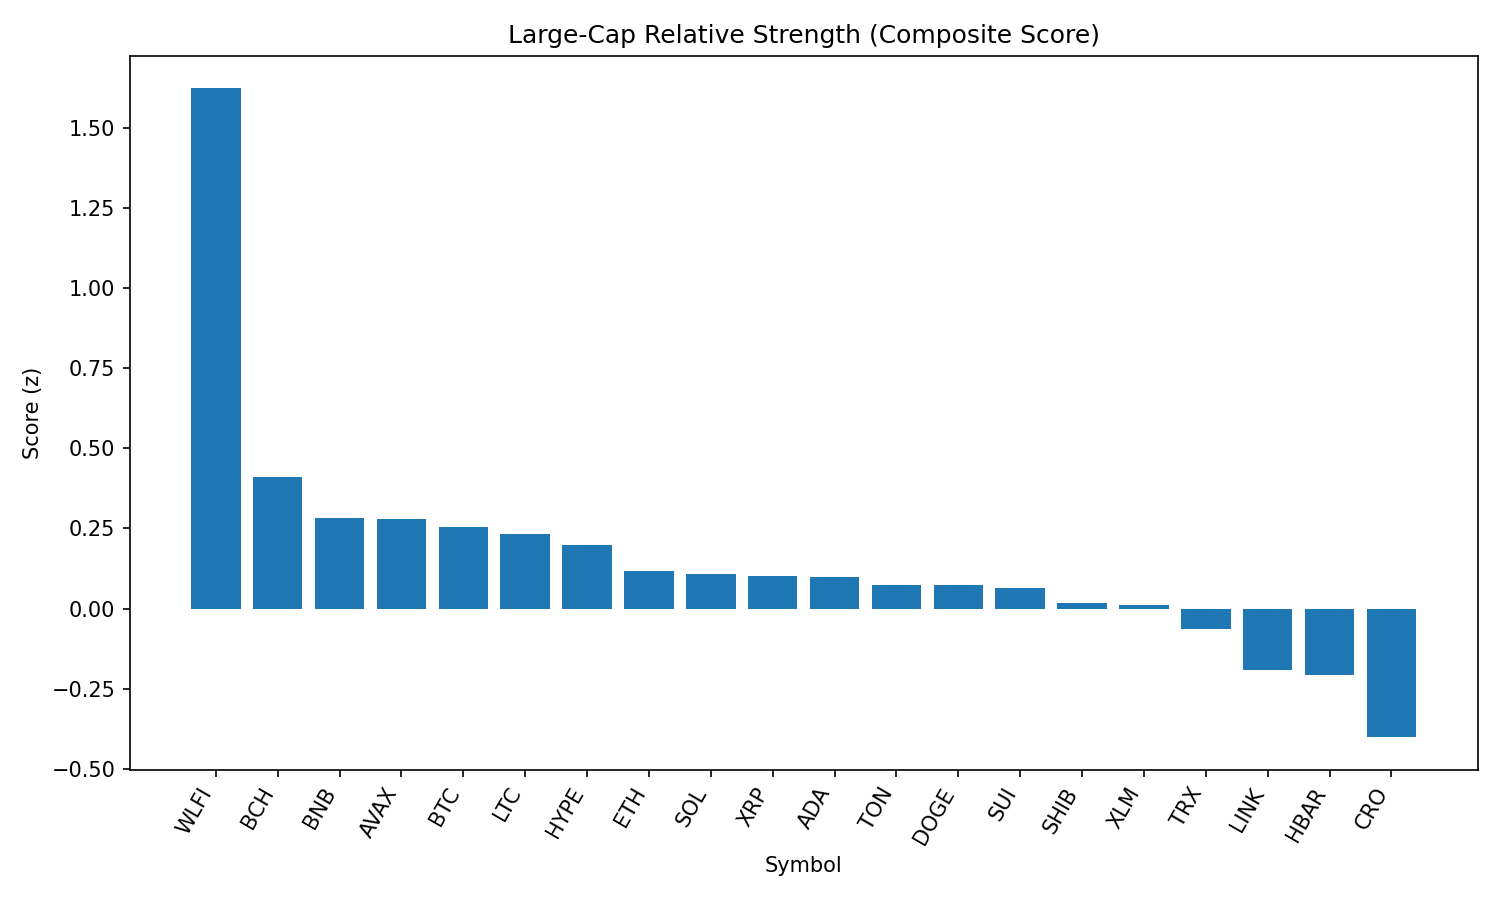

Values plotted in this chart, from the file beside it:
rank, name, symbol, price, pct_1h, pct_24h, pct_7d, pct_1h_vs_btc, pct_24h_vs_btc, pct_7d_vs_btc, market_cap_rank, market_cap, volume_usd, score
1, World Liberty Financial, WLFI, 0.2146, -0.4993, 19.95, 0.0, -0.4189, 21.13, -1.156, 35, 5877422346, 848991923, 1.622
2, Bitcoin Cash, BCH, 594.2, -0.1865, -2.625, 9.359, -0.1061, -1.441, 8.203, 19, 11837668875, 434956510, 0.4093
3, BNB, BNB, 857.7, -0.2128, 0.8602, -0.1002, -0.1324, 2.044, -1.256, 5, 119367260389, 977307429, 0.282
4, Avalanche, AVAX, 24.36, -0.4492, -0.2083, 2.633, -0.3688, 0.976, 1.477, 23, 10283743753, 283883114, 0.279
5, Bitcoin, BTC, 110082, -0.08041, -1.184, 1.156, 0.0, 0.0, 0.0, 1, 2192274585724, 23124176919, 0.2543
6, Litecoin, LTC, 112.1, -0.174, -0.926, 1.827, -0.09358, 0.2583, 0.6715, 28, 8549682447, 289911641, 0.2324
7, Hyperliquid, HYPE, 45.67, -0.1346, -2.647, 3.985, -0.05419, -1.463, 2.829, 17, 12372874599, 217432849, 0.1995
8, Ethereum, ETH, 4265, 0.03598, -1.462, -2.023, 0.1164, -0.2773, -3.179, 2, 514720979875, 14724655874, 0.1183
9, Solana, SOL, 200.4, 0.1384, -2.211, -0.3698, 0.2188, -1.027, -1.526, 6, 108448876351, 3238577552, 0.1077
10, XRP, XRP, 2.8, -0.02909, -1.945, -0.3451, 0.05133, -0.7609, -1.501, 4, 166781962923, 2338747790, 0.1011
11, Cardano, ADA, 0.8177, 0.02907, -1.989, -0.3011, 0.1095, -0.8045, -1.457, 11, 29849370758, 565874743, 0.09971
12, Toncoin, TON, 3.06, 0.007098, -1.299, -2.084, 0.08751, -0.1145, -3.24, 30, 7860580397, 102297553, 0.07336
13, Dogecoin, DOGE, 0.2137, -0.09685, -1.896, -0.7737, -0.01644, -0.7119, -1.93, 9, 32184478294, 1125997917, 0.07294
14, Sui, SUI, 3.32, -0.1606, -2.794, 0.879, -0.08021, -1.61, -0.277, 18, 11843788647, 471237895, 0.06262
15, Shiba Inu, SHIB, 1.219e-05, -0.3158, -1.908, -1.313, -0.2354, -0.7237, -2.469, 31, 7184361653, 115711186, 0.01648
16, Stellar, XLM, 0.3532, -0.3986, -1.993, -0.9919, -0.3182, -0.8091, -2.148, 21, 11205031409, 92053841, 0.01182
17, TRON, TRX, 0.326, -0.1553, -2.031, -3.718, -0.07485, -0.8463, -4.874, 10, 30857836124, 574600937, -0.06448
18, Chainlink, LINK, 21.97, -0.4108, -2.062, -5.963, -0.3304, -0.8776, -7.119, 13, 14889719136, 558973010, -0.191
19, Hedera, HBAR, 0.2139, -0.4913, -2.504, -5.229, -0.4109, -1.32, -6.385, 25, 9071169425, 92742057, -0.2065
20, Cronos, CRO, 0.2669, -0.2241, 0.07729, -15.69, -0.1437, 1.262, -16.84, 26, 8973533243, 82433984, -0.4013
21, Figure Heloc, FIGR_HELOC, 0.8837, -14.03, -14.58, -10.98, -13.95, -13.4, -12.13, 22, 10820946911, 645842, -3.141
